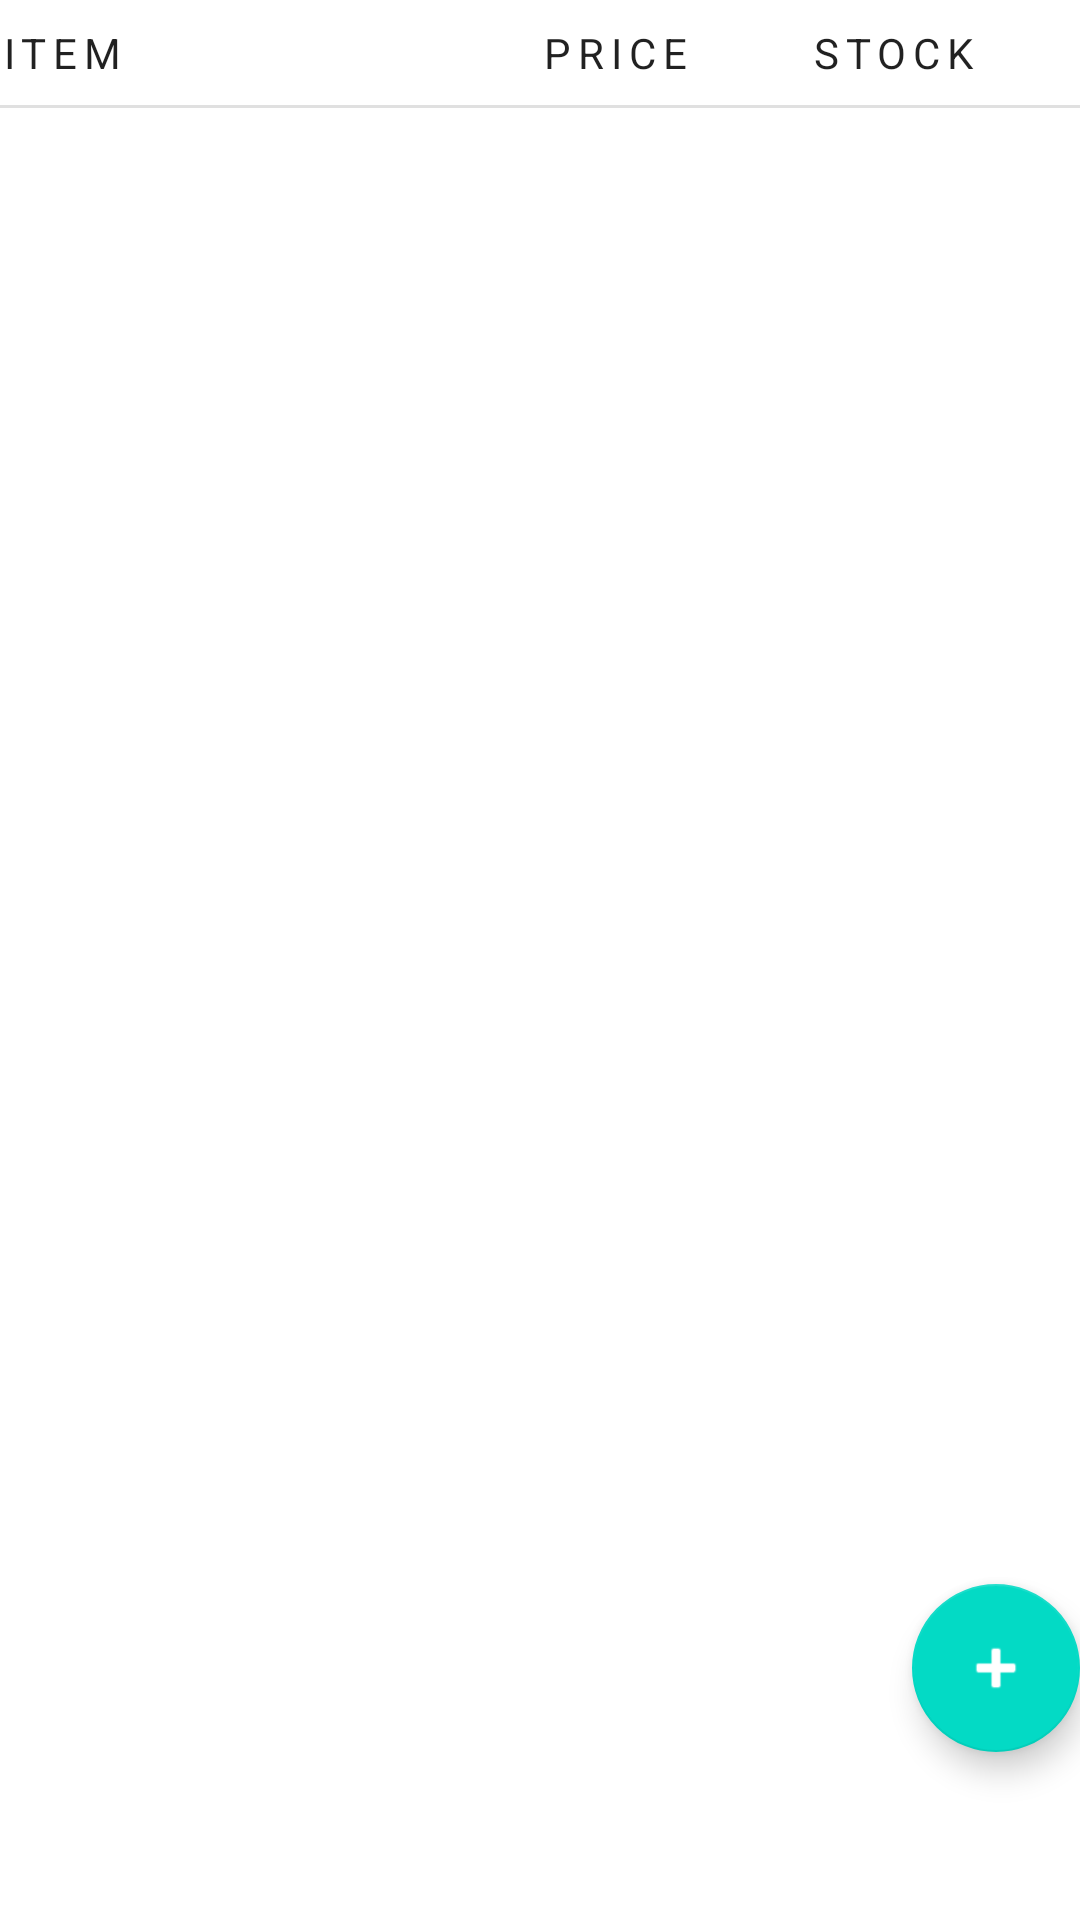

Write the Android layout XML for this screen, with the resource values it uses.
<!-- AndroidManifest.xml: application theme Theme.PSIManagement -->
<!-- res/layout/fragment_inventory.xml -->
<?xml version="1.0" encoding="utf-8"?>

<androidx.constraintlayout.widget.ConstraintLayout
    xmlns:android="http://schemas.android.com/apk/res/android"
    xmlns:app="http://schemas.android.com/apk/res-auto"
    xmlns:tools="http://schemas.android.com/tools"
    android:layout_width="match_parent"
    android:layout_height="match_parent"
    android:layout_margin="16dp"
    tools:context=".ui.main.InventoryFragment">

    <TextView
        android:id="@+id/item_name"
        style="@style/Widget.Inventory.Header"
        android:text="item"
        app:layout_constraintEnd_toStartOf="@+id/item_price"
        app:layout_constraintHorizontal_weight="2"
        app:layout_constraintStart_toStartOf="parent"
        app:layout_constraintTop_toTopOf="parent" />

    <TextView
        android:id="@+id/item_price"
        style="@style/Widget.Inventory.Header"
        android:layout_below="@+id/item_name"
        android:text="price"
        app:layout_constraintEnd_toStartOf="@+id/item_quantity"
        app:layout_constraintHorizontal_weight="1"
        app:layout_constraintStart_toEndOf="@+id/item_name"
        app:layout_constraintTop_toTopOf="parent" />

    <TextView
        android:id="@+id/item_quantity"
        style="@style/Widget.Inventory.Header"
        android:text="stock"
        app:layout_constraintEnd_toEndOf="parent"
        app:layout_constraintHorizontal_weight="1"
        app:layout_constraintStart_toEndOf="@+id/item_price"
        app:layout_constraintTop_toTopOf="parent" />

    <View
        android:id="@+id/divider"
        style="@style/Divider"
        android:layout_marginTop="8dp"
        app:layout_constraintBottom_toTopOf="@+id/recyclerView"
        app:layout_constraintEnd_toEndOf="parent"
        app:layout_constraintStart_toStartOf="parent"
        app:layout_constraintTop_toBottomOf="@+id/item_quantity" />

    <androidx.recyclerview.widget.RecyclerView
        android:id="@+id/recyclerView"
        android:layout_width="match_parent"
        android:layout_height="0dp"
        android:scrollbars="vertical"
        app:layout_constraintBottom_toTopOf="@+id/floatingActionButton"
        app:layout_constraintEnd_toEndOf="parent"
        app:layout_constraintStart_toStartOf="parent"
        app:layout_constraintTop_toBottomOf="@+id/divider" />

    <com.google.android.material.floatingactionbutton.FloatingActionButton
        android:id="@+id/floatingActionButton"
        android:layout_width="wrap_content"
        android:layout_height="wrap_content"
        android:layout_marginBottom="56dp"
        android:contentDescription="add_new_item"
        android:src="@android:drawable/ic_input_add"
        app:layout_constraintBottom_toBottomOf="parent"
        app:layout_constraintEnd_toEndOf="parent"
        app:tint="@android:color/white" />

</androidx.constraintlayout.widget.ConstraintLayout>
<!-- resources referenced by this layout -->
<resources>
  <style name="Divider">
          <item name="android:layout_width">match_parent</item>
          <item name="android:layout_height">1dp</item>
          <item name="android:background">?android:attr/listDivider</item>
      </style>
  <style name="Widget.Inventory.Header" parent="Widget.MaterialComponents.TextView">
          <item name="android:gravity">center_vertical</item>
          <item name="android:textSize">14sp</item>
          <item name="android:layout_marginTop">8dp</item>
          <item name="android:layout_width">0dp</item>
          <item name="android:layout_height">wrap_content</item>
          <item name="android:textAppearance">?attr/textAppearanceOverline</item>
      </style>
  <style name="Theme.PSIManagement" parent="Theme.MaterialComponents.DayNight.DarkActionBar">
          
          <item name="colorPrimary">@color/purple_500</item>
          <item name="colorPrimaryVariant">@color/purple_700</item>
          <item name="colorOnPrimary">@color/white</item>
          
          <item name="colorSecondary">@color/teal_200</item>
          <item name="colorSecondaryVariant">@color/teal_700</item>
          <item name="colorOnSecondary">@color/black</item>
          
          <item name="android:statusBarColor" tools:targetApi="l">?attr/colorPrimaryVariant</item>
          
          
          <item name="textInputStyle">@style/Widget.MaterialComponents.TextInputLayout.OutlinedBox</item>
      </style>
  <color name="purple_500">#FF6200EE</color>
  <color name="purple_700">#FF3700B3</color>
  <color name="white">#FFFFFFFF</color>
  <color name="teal_200">#FF03DAC5</color>
  <color name="teal_700">#FF018786</color>
  <color name="black">#FF000000</color>
</resources>
